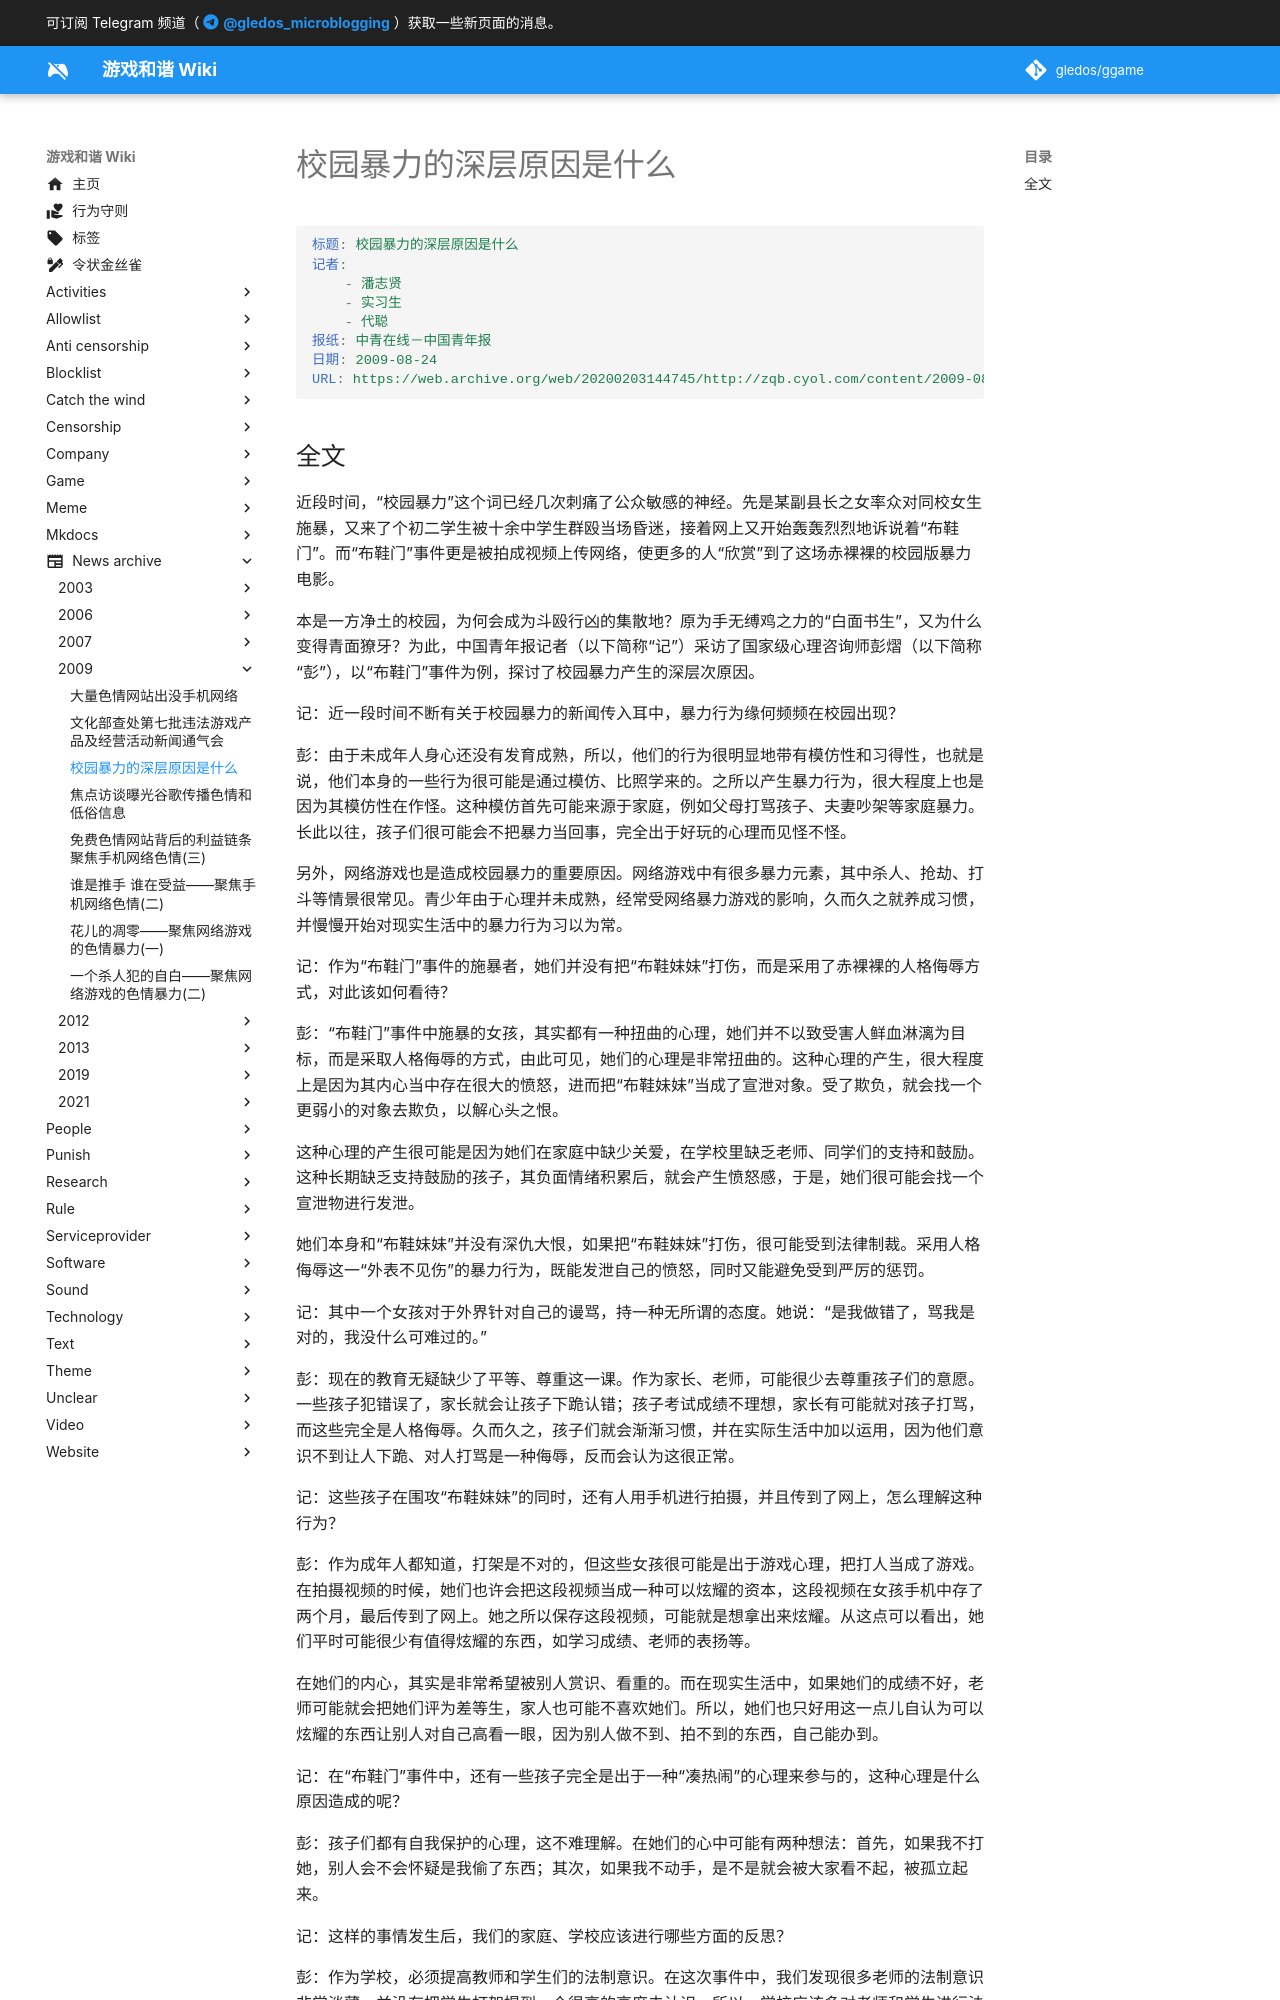

repository: gledos/ggame · page: news_archive/2009/校园暴力的深层原因是什么.html · generator: mkdocs

---
title: 校园暴力的深层原因是什么
search:
  exclude: true
description:
published: true
date: "2022-02-20T14:46:45"
特殊标签标记: #无标签
editor: markdown
dateCreated: "2022-02-20T14:46:45"
---

```YAML
标题: 校园暴力的深层原因是什么
记者:
    - 潘志贤
    - 实习生
    - 代聪
报纸: 中青在线－中国青年报
日期: 2009-08-24
URL: https://web.archive.org/web/20200203144745/http://zqb.cyol.com/content/2009-08/24/content_2817816.htm
```
